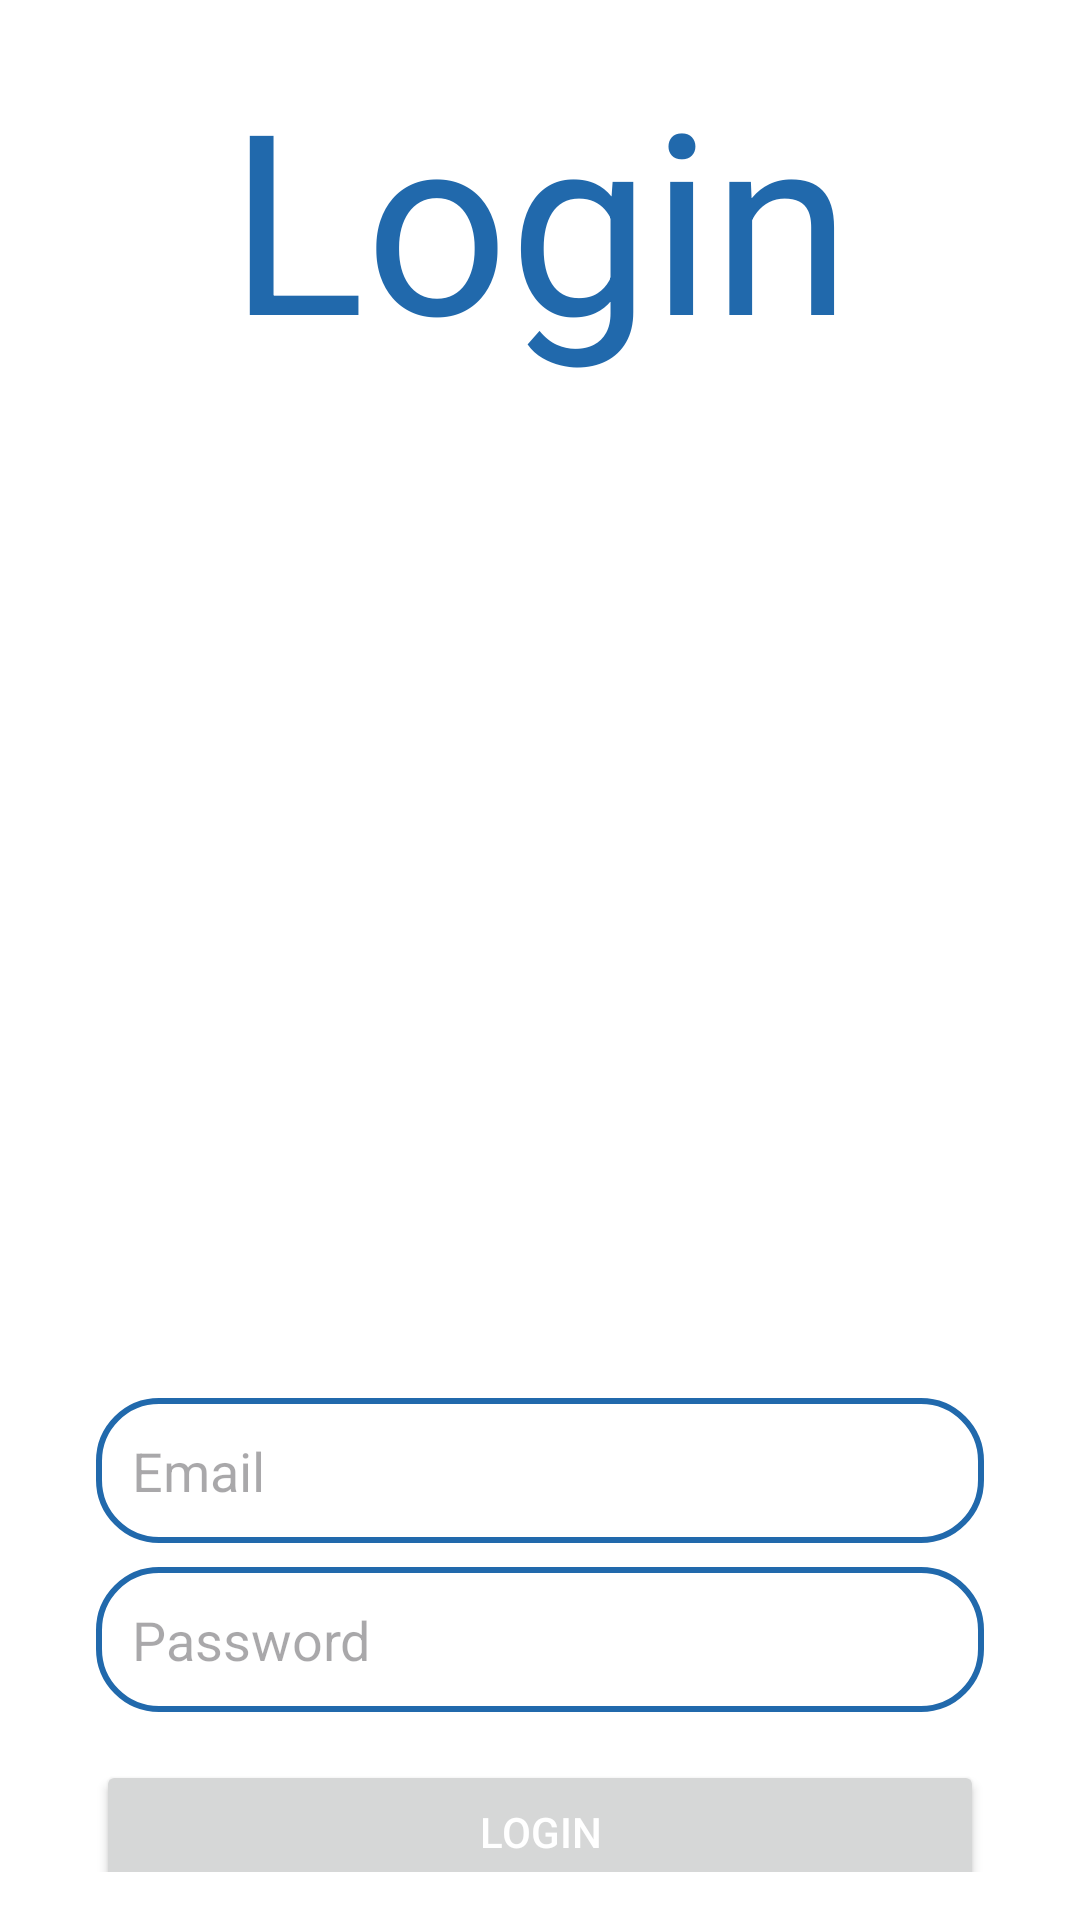

Android layout source for this screen:
<!-- AndroidManifest.xml: application theme Theme.ICUTimetableApp -->
<!-- res/layout/activity_login.xml -->
<?xml version="1.0" encoding="utf-8"?>
<androidx.constraintlayout.widget.ConstraintLayout    xmlns:android="http://schemas.android.com/apk/res/android"    xmlns:app="http://schemas.android.com/apk/res-auto"    xmlns:tools="http://schemas.android.com/tools"    android:layout_width="match_parent"    android:layout_height="match_parent"    android:background="@color/white"    android:padding="16dp"    tools:context=".LoginActivity">    <TextView        android:id="@+id/loginTitle"        android:layout_width="match_parent"        android:layout_height="wrap_content"        android:gravity="center"        android:text="@string/login"        android:textSize="84sp"        android:textColor="@color/blue"        app:layout_constraintEnd_toEndOf="parent"        app:layout_constraintStart_toStartOf="parent"        app:layout_constraintTop_toTopOf="parent" />    <ImageView        android:layout_width="256dp"        android:layout_height="253dp"        android:contentDescription="@string/dashboard_icon"        android:src="@drawable/ic_login"        app:layout_constraintBottom_toBottomOf="parent"        app:layout_constraintEnd_toEndOf="parent"        app:layout_constraintHorizontal_bias="0.497"        app:layout_constraintStart_toStartOf="parent"        app:layout_constraintTop_toBottomOf="@+id/loginTitle"        app:layout_constraintVertical_bias="0.054" />    <EditText            android:id="@+id/loginEmail"            android:layout_width="0dp"            android:layout_height="wrap_content"            android:autofillHints="Email"            android:hint="@string/email"            android:inputType="textEmailAddress"            android:padding="12dp"            android:background="@drawable/edittext_border"            app:layout_constraintStart_toStartOf="parent"            app:layout_constraintEnd_toEndOf="parent"            app:layout_constraintTop_toTopOf="parent"            android:layout_marginTop="450dp"            android:layout_marginBottom="8dp"            android:layout_marginStart="16dp"            android:layout_marginEnd="16dp"            app:layout_constraintBottom_toTopOf="@+id/loginPassword"            />        <EditText            android:id="@+id/loginPassword"            android:layout_width="0dp"            android:layout_height="wrap_content"            android:autofillHints="@string/password"            android:hint="@string/password"            android:inputType="textPassword"            android:padding="12dp"            android:background="@drawable/edittext_border"            app:layout_constraintStart_toStartOf="parent"            app:layout_constraintEnd_toEndOf="parent"            app:layout_constraintTop_toTopOf="parent"            android:layout_marginBottom="16dp"            android:layout_marginStart="16dp"            android:layout_marginEnd="16dp"            app:layout_constraintBottom_toTopOf="@+id/loginButton"            app:layout_constraintTop_toBottomOf="@+id/loginEmail"            />        <Button            android:id="@+id/loginButton"            android:layout_width="0dp"            android:layout_height="wrap_content"            android:text="@string/login"            android:textColor="@color/white"            android:layout_marginBottom="16dp"            android:layout_marginStart="16dp"            android:layout_marginEnd="16dp"            app:layout_constraintBottom_toTopOf="@+id/loginPassword"            app:layout_constraintStart_toStartOf="parent"            app:layout_constraintEnd_toEndOf="parent"            app:layout_constraintTop_toBottomOf="@+id/loginPassword"            /></androidx.constraintlayout.widget.ConstraintLayout>
<!-- resources referenced by this layout -->
<resources>
  <color name="blue">#2169ac</color>
  <color name="white">#fff</color>
  <!-- drawable edittext_border (drawable) -->
  <?xml version="1.0" encoding="utf-8"?>
  <shape xmlns:android="http://schemas.android.com/apk/res/android"
      android:shape="rectangle">
  
      <stroke
          android:color="@color/blue"
          android:width="2dp" />
  
      <corners
          android:radius="20dp"/>
  
  </shape>
  <string name="dashboard_icon">dashboard icon</string>
  <string name="email">Email</string>
  <string name="login">Login</string>
  <string name="password">Password</string>
  <style name="Theme.ICUTimetableApp" parent="Base.Theme.ICUTimetableApp" />
  <style name="Base.Theme.ICUTimetableApp" parent="Theme.Material3.DayNight.NoActionBar">
          
          <item name="colorPrimary">@color/blue</item>
          <item name="colorPrimaryVariant">@color/blue</item>
          <item name="android:statusBarColor">@color/blue</item>
      </style>
</resources>
